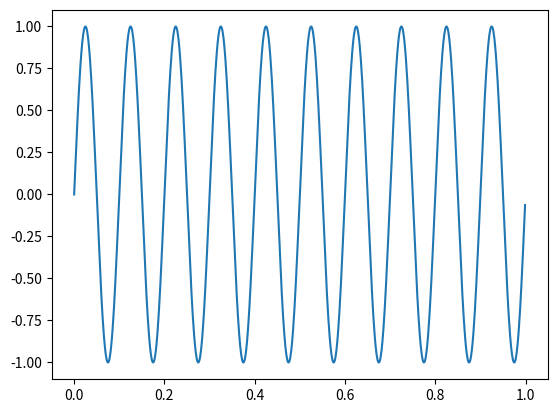
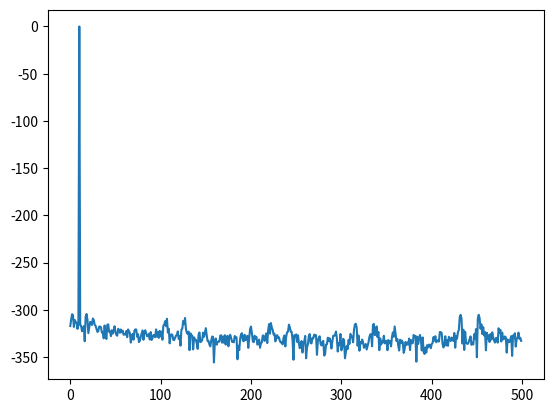

The matplotlib source for these figures, in order:
# plot of normalized fourier of data with hight normalized by:
# 1. points in DFT
# 2. maximum frequency component as logrithmic refrence
# 3. normalized frequency by sampling rate
# 4. only include half the DFT that has the amplitude information
#inputs: time domain data
#outputs: normalized DFT of input and normalized frequency as well
import numpy as np
import matplotlib.pyplot as plt

def normDFT(xn,N):
    #nf = np.arange(0,0.5,(1/N))
    Xf = np.abs(np.fft.fft(xn))/(N/2)
    M = np.amax(Xf)
    normXf = [-300 if i == 0.0 else 20*np.log10(i/M) for i in Xf]
    #if M !=0:
    #	normXf = 20*np.log10(Xf[0:int(N/2)]/M)
    return normXf[0:int(N/2)] #[nf,normXf]

def main():
	N = 1000
	n = np.linspace(0, 1-1/N, N)
	xn = np.sin(2*np.pi*10*n)
	normXf = normDFT(xn, len(xn))
	plt.figure(1)
	plt.plot(n, xn)
	plt.figure(2)
	plt.plot(normXf)
	plt.show()

if __name__ == '__main__':
    main()